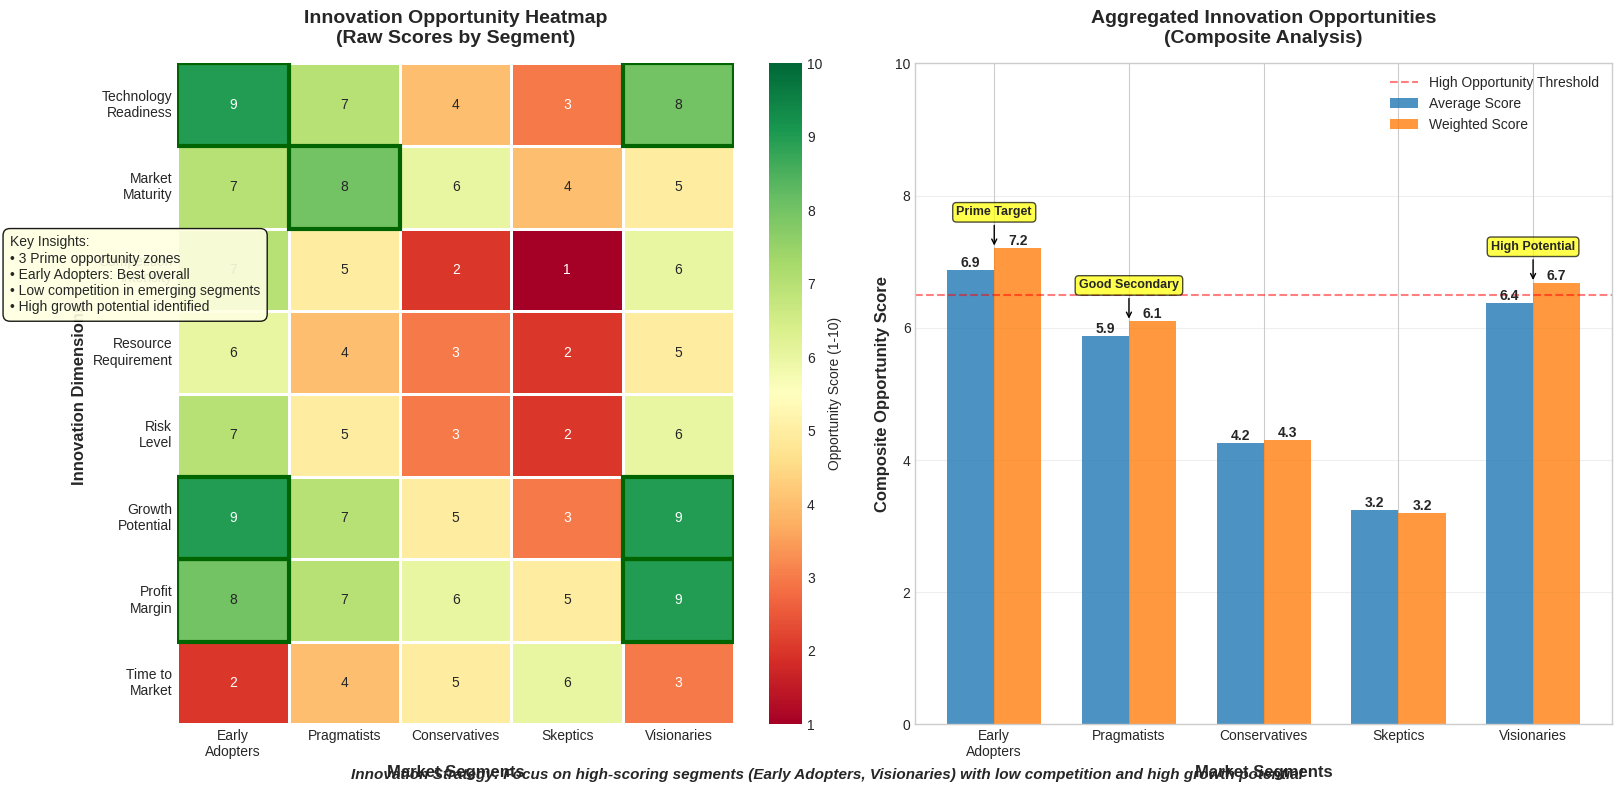

Write the Python code that produced this figure. (Note: this script raises an exception after producing the figure.)
#!/usr/bin/env python3
"""
Create Innovation Opportunity Heatmap for Week 1 Part 3
Shows intensity of innovation opportunities across different dimensions
"""

import numpy as np
import matplotlib.pyplot as plt
import seaborn as sns
from matplotlib.patches import Rectangle
import matplotlib.patches as mpatches

# Set style
plt.style.use('seaborn-v0_8-whitegrid')
np.random.seed(42)

# Create figure
fig, (ax1, ax2) = plt.subplots(1, 2, figsize=(16, 8))

# Define innovation dimensions and market segments
segments = ['Early\nAdopters', 'Pragmatists', 'Conservatives', 'Skeptics', 'Visionaries']
dimensions = [
    'Technology\nReadiness',
    'Market\nMaturity', 
    'Competition\nIntensity',
    'Resource\nRequirement',
    'Risk\nLevel',
    'Growth\nPotential',
    'Profit\nMargin',
    'Time to\nMarket'
]

# Create opportunity scores (higher = better opportunity)
# Using realistic patterns based on market segments
opportunity_scores = np.array([
    [9, 7, 4, 3, 8],  # Technology Readiness
    [7, 8, 6, 4, 5],  # Market Maturity
    [3, 5, 8, 9, 4],  # Competition Intensity (inverted - lower is better)
    [4, 6, 7, 8, 5],  # Resource Requirement (inverted - lower is better)
    [3, 5, 7, 8, 4],  # Risk Level (inverted - lower is better)
    [9, 7, 5, 3, 9],  # Growth Potential
    [8, 7, 6, 5, 9],  # Profit Margin
    [8, 6, 5, 4, 7],  # Time to Market (inverted - lower is better)
])

# Invert scores where lower is better
opportunity_scores[2, :] = 10 - opportunity_scores[2, :]  # Competition
opportunity_scores[3, :] = 10 - opportunity_scores[3, :]  # Resources
opportunity_scores[4, :] = 10 - opportunity_scores[4, :]  # Risk
opportunity_scores[7, :] = 10 - opportunity_scores[7, :]  # Time to Market

# LEFT PLOT: Raw Opportunity Heatmap
sns.heatmap(opportunity_scores, 
           annot=True, 
           fmt='d',
           cmap='RdYlGn',
           vmin=1, vmax=10,
           xticklabels=segments,
           yticklabels=dimensions,
           cbar_kws={'label': 'Opportunity Score (1-10)'},
           linewidths=1,
           linecolor='white',
           ax=ax1)

ax1.set_title('Innovation Opportunity Heatmap\n(Raw Scores by Segment)', 
             fontsize=14, fontweight='bold', pad=15)
ax1.set_xlabel('Market Segments', fontsize=12, fontweight='bold')
ax1.set_ylabel('Innovation Dimensions', fontsize=12, fontweight='bold')

# Highlight best opportunities (scores >= 8)
for i in range(len(dimensions)):
    for j in range(len(segments)):
        if opportunity_scores[i, j] >= 8:
            rect = Rectangle((j, i), 1, 1, fill=False, 
                           edgecolor='darkgreen', linewidth=3)
            ax1.add_patch(rect)

# RIGHT PLOT: Aggregated Opportunity Analysis
# Calculate composite scores
composite_scores = np.mean(opportunity_scores, axis=0)
weighted_scores = np.average(opportunity_scores, axis=0, 
                            weights=[1.5, 1.2, 1.3, 0.8, 1.0, 1.5, 1.2, 0.9])

# Create bar plot
x = np.arange(len(segments))
width = 0.35

bars1 = ax2.bar(x - width/2, composite_scores, width, 
               label='Average Score', color='#1f77b4', alpha=0.8)
bars2 = ax2.bar(x + width/2, weighted_scores, width,
               label='Weighted Score', color='#ff7f0e', alpha=0.8)

# Add value labels on bars
for bars in [bars1, bars2]:
    for bar in bars:
        height = bar.get_height()
        ax2.text(bar.get_x() + bar.get_width()/2., height,
                f'{height:.1f}', ha='center', va='bottom', fontweight='bold')

# Mark threshold for high opportunity
ax2.axhline(y=6.5, color='red', linestyle='--', alpha=0.5, label='High Opportunity Threshold')

# Customize right plot
ax2.set_xlabel('Market Segments', fontsize=12, fontweight='bold')
ax2.set_ylabel('Composite Opportunity Score', fontsize=12, fontweight='bold')
ax2.set_title('Aggregated Innovation Opportunities\n(Composite Analysis)', 
             fontsize=14, fontweight='bold', pad=15)
ax2.set_xticks(x)
ax2.set_xticklabels(segments)
ax2.legend(loc='upper right', fontsize=10)
ax2.set_ylim(0, 10)
ax2.grid(True, alpha=0.3, axis='y')

# Add strategic recommendations
recommendations = {
    'Early\nAdopters': 'Prime Target',
    'Visionaries': 'High Potential',
    'Pragmatists': 'Good Secondary'
}

for i, (segment, score) in enumerate(zip(segments, weighted_scores)):
    if segment in recommendations:
        ax2.annotate(recommendations[segment],
                    xy=(i, score), xytext=(i, score + 0.5),
                    ha='center', fontsize=9, fontweight='bold',
                    bbox=dict(boxstyle='round,pad=0.3', 
                             facecolor='yellow', alpha=0.7),
                    arrowprops=dict(arrowstyle='->', color='black', lw=1))

# Add insights box on left plot
insights_text = (
    "Key Insights:\n"
    "• 3 Prime opportunity zones\n"
    "• Early Adopters: Best overall\n"
    "• Low competition in emerging segments\n"
    "• High growth potential identified"
)
ax1.text(-1.5, 3, insights_text, fontsize=10,
        bbox=dict(boxstyle='round,pad=0.5', 
                 facecolor='lightyellow', alpha=0.9))

# Add opportunity matrix legend
opportunity_levels = [
    (8, 10, 'darkgreen', 'Prime Opportunity'),
    (6, 8, 'green', 'Good Opportunity'),
    (4, 6, 'yellow', 'Moderate Opportunity'),
    (1, 4, 'red', 'Low Opportunity')
]

# Add overall strategy note
fig.text(0.5, 0.02,
        'Innovation Strategy: Focus on high-scoring segments (Early Adopters, Visionaries) with low competition and high growth potential',
        ha='center', fontsize=11, fontweight='bold', style='italic')

plt.tight_layout()

# Save the figure
plt.savefig('D:/Joerg/Research/slides/ML_Design_Thinking_16/Week_01/charts/opportunity_heatmap.pdf', 
           dpi=300, bbox_inches='tight')
plt.savefig('D:/Joerg/Research/slides/ML_Design_Thinking_16/Week_01/charts/opportunity_heatmap.png', 
           dpi=150, bbox_inches='tight')

print("Innovation opportunity heatmap created successfully!")
print("Files saved:")
print("  - charts/opportunity_heatmap.pdf")
print("  - charts/opportunity_heatmap.png")